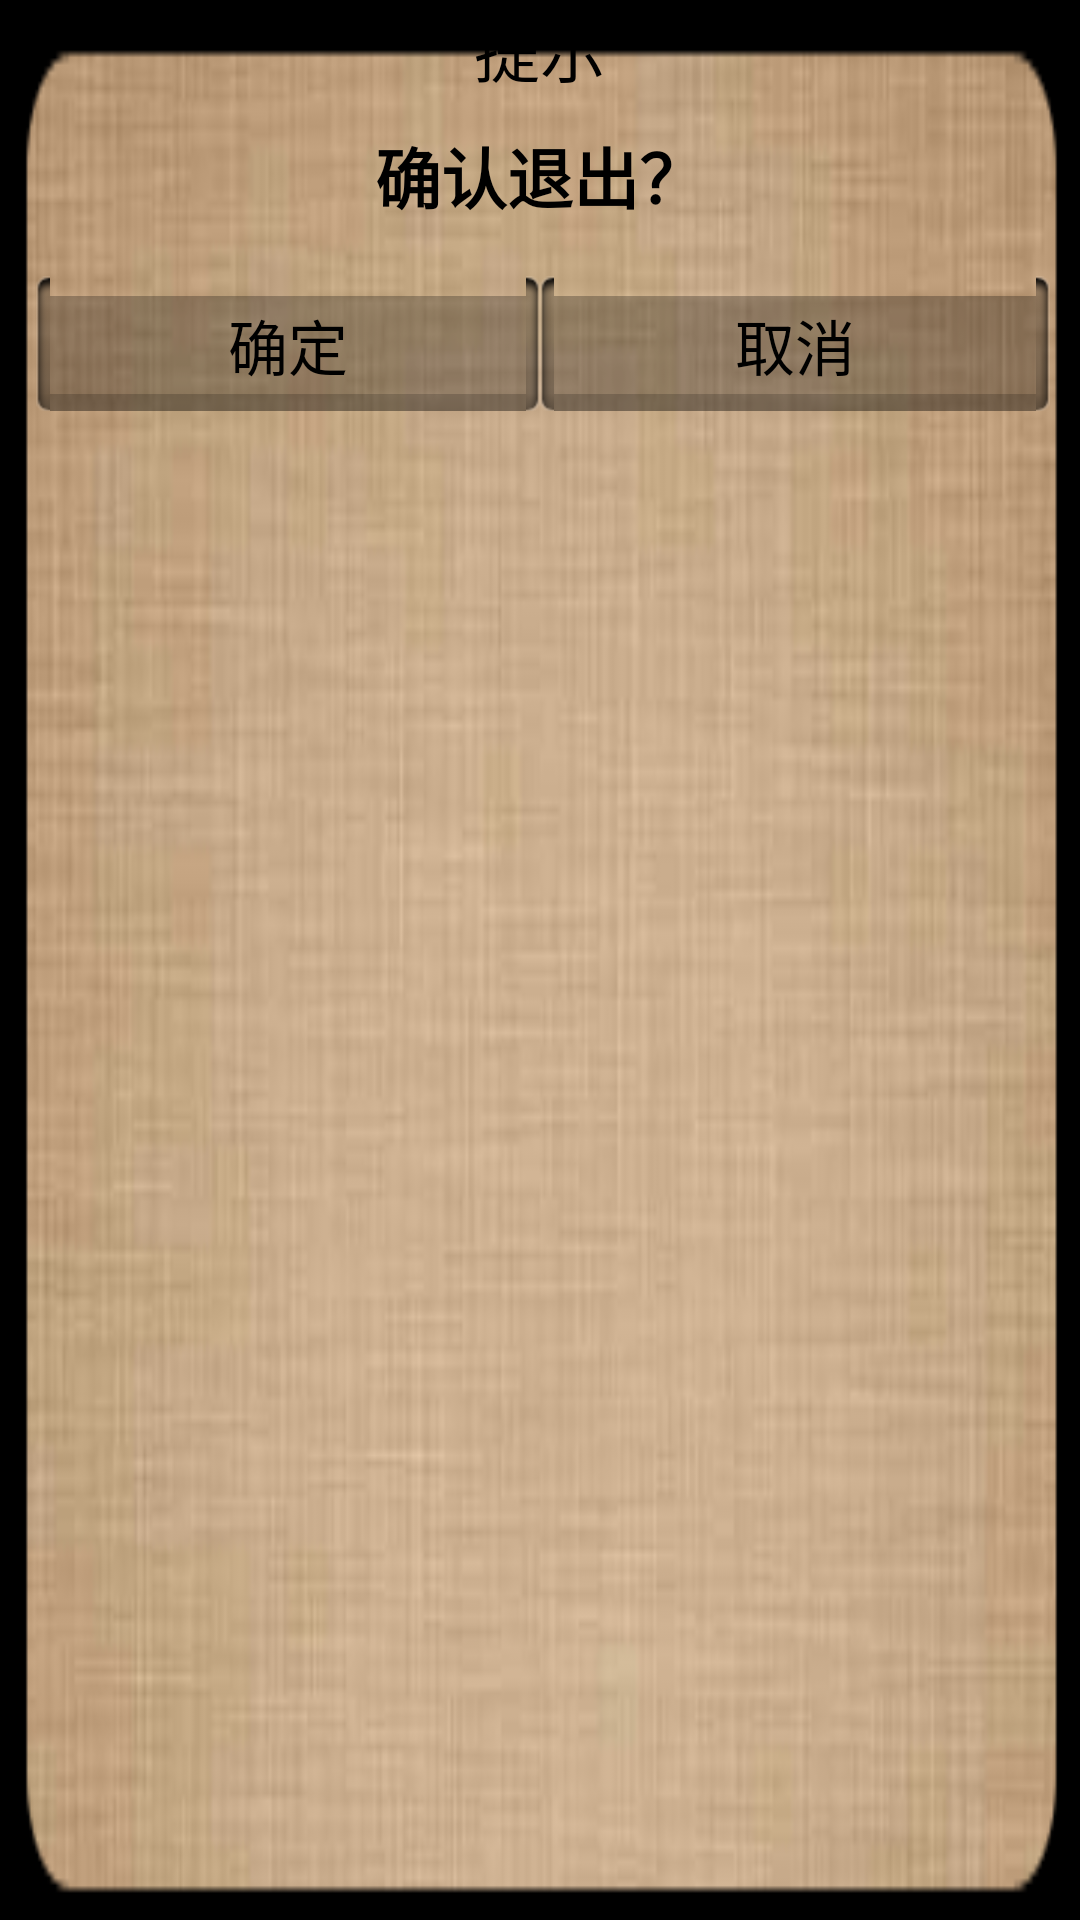

Here is an Android app screen rendered from its layout file. Give the layout XML and the strings, colors and styles it references.
<!-- AndroidManifest.xml: application theme android:Theme.Black.NoTitleBar -->
<!-- res/layout/widget_dialog.xml -->
<?xml version="1.0" encoding="utf-8"?>
<LinearLayout xmlns:android="http://schemas.android.com/apk/res/android"
    android:layout_width="fill_parent"
    android:layout_height="wrap_content"
    android:background="@drawable/dialog_bg6"
    android:orientation="vertical" >

    <RelativeLayout
        android:id="@+id/dialog_msg_title"
        android:layout_width="fill_parent"
        android:layout_height="wrap_content"
        android:layout_marginTop="0dip" >

        <ImageView
            android:id="@+id/qq_dialog_frame_icon"
            android:layout_width="wrap_content"
            android:layout_height="wrap_content"
            android:layout_alignParentLeft="true"
            android:src="@drawable/icon_dialog_default" />

        <TextView
            android:id="@+id/qq_dialog_frame_title"
            android:layout_width="wrap_content"
            android:layout_height="wrap_content"
            android:layout_centerInParent="true"
            android:text="提示"
            android:textColor="#000"
            android:textSize="22sp" />
    </RelativeLayout>

    

    <TextView
        android:id="@+id/dialog_msg"
        android:layout_width="fill_parent"
        android:layout_height="wrap_content"
        android:gravity="center"
        android:padding="10dip"
        android:text="确认退出？"
        android:textColor="#000"
        android:textSize="22sp"
        android:textStyle="bold" />

    

    <LinearLayout
        android:id="@+id/btn_pane"
        android:layout_width="fill_parent"
        android:layout_height="60dip"
        android:gravity="bottom" >

        <Button
            android:id="@+id/btn_confirm"
            android:layout_width="fill_parent"
            android:layout_height="45.0dip"
            android:layout_gravity="center_vertical"
            android:layout_marginLeft="12dip"
            android:layout_weight="1.0"
            android:background="@drawable/tabselector"
            android:text="确定"
            android:textSize="20sp" />

        <Button
            android:id="@+id/btn_cancel"
            android:layout_width="fill_parent"
            android:layout_height="45.0dip"
            android:layout_gravity="center_vertical"
            android:layout_marginRight="10dip"
            android:layout_weight="1.0"
            android:background="@drawable/tabselector"
            android:text="取消"
            android:textSize="20sp" />
    </LinearLayout>

</LinearLayout>
<!-- resources referenced by this layout -->
<resources>
  <!-- drawable dialog_bg6: png bitmap (drawable-hdpi, 68389 bytes) -->
  <!-- drawable tabselector (drawable) -->
  <?xml version="1.0" encoding="utf-8"?>
  <selector xmlns:android="http://schemas.android.com/apk/res/android">
  
      <item android:drawable="@drawable/btn_bg_n" android:state_pressed="false"/>
      <item android:drawable="@drawable/btn_bg_p" android:state_pressed="true"/>
      <item android:drawable="@drawable/btn_bg_n"/>
  
  </selector>
  <style name="split">
          <item name="android:background">@drawable/spliter</item>
          <item name="android:layout_width">fill_parent</item>
          <item name="android:layout_height">1.0dip</item>
          <item name="android:layout_marginTop">1.0dip</item>
          <item name="android:layout_marginBottom">1.0dip</item>
      </style>
  <!-- drawable spliter: png bitmap (drawable, 86 bytes) -->
</resources>
